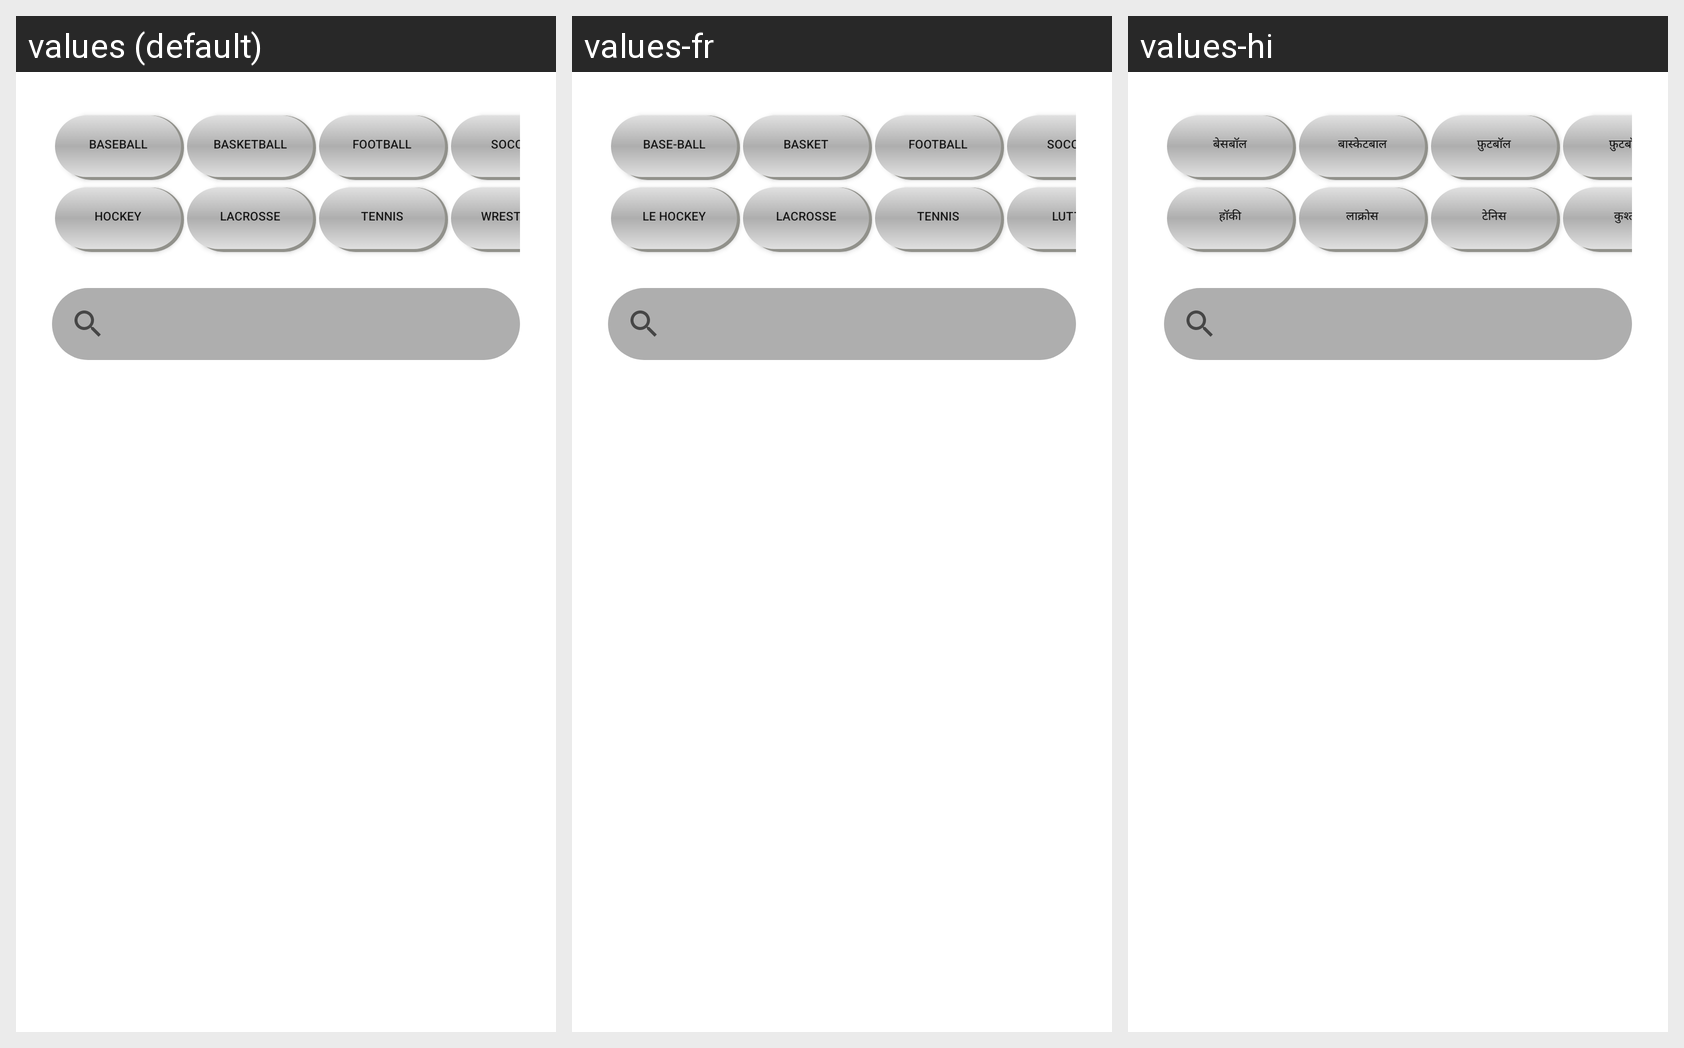

Strings drawn on this Android screen and how each of the app's shown locales translates them:
Android screen res/layout/fragment_search.xml rendered under 3 locales, left to right: values (default), values-fr, values-hi. Device: Nexus 5 (rendered at 1080×1920; each locale shown at half size, 540×960, under a caption strip naming it); theme Theme.SportsSocial.
Other locales in the repository, not shown: values-ar, values-es, values-zh.
Strings drawn on this screen, with the default value and each locale's value (text and hints the layout hard-codes, and strings that could not be matched under every locale, appear in the picture but are not listed):

baseball
  values: Baseball
  values-fr: Base-ball
  values-hi: बेसबॉल

basketball
  values: Basketball
  values-fr: Basket
  values-hi: बास्केटबाल

football
  values: Football
  values-fr: Football
  values-hi: फ़ुटबॉल

soccer
  values: Soccer
  values-fr: Soccer
  values-hi: फ़ुटबॉल

hockey
  values: Hockey
  values-fr: Le hockey
  values-hi: हॉकी

lacrosse
  values: Lacrosse
  values-fr: Lacrosse
  values-hi: लाक्रोस

tennis
  values: Tennis
  values-fr: Tennis
  values-hi: टेनिस

wrestling
  values: Wrestling
  values-fr: Lutte
  values-hi: कुश्ती
